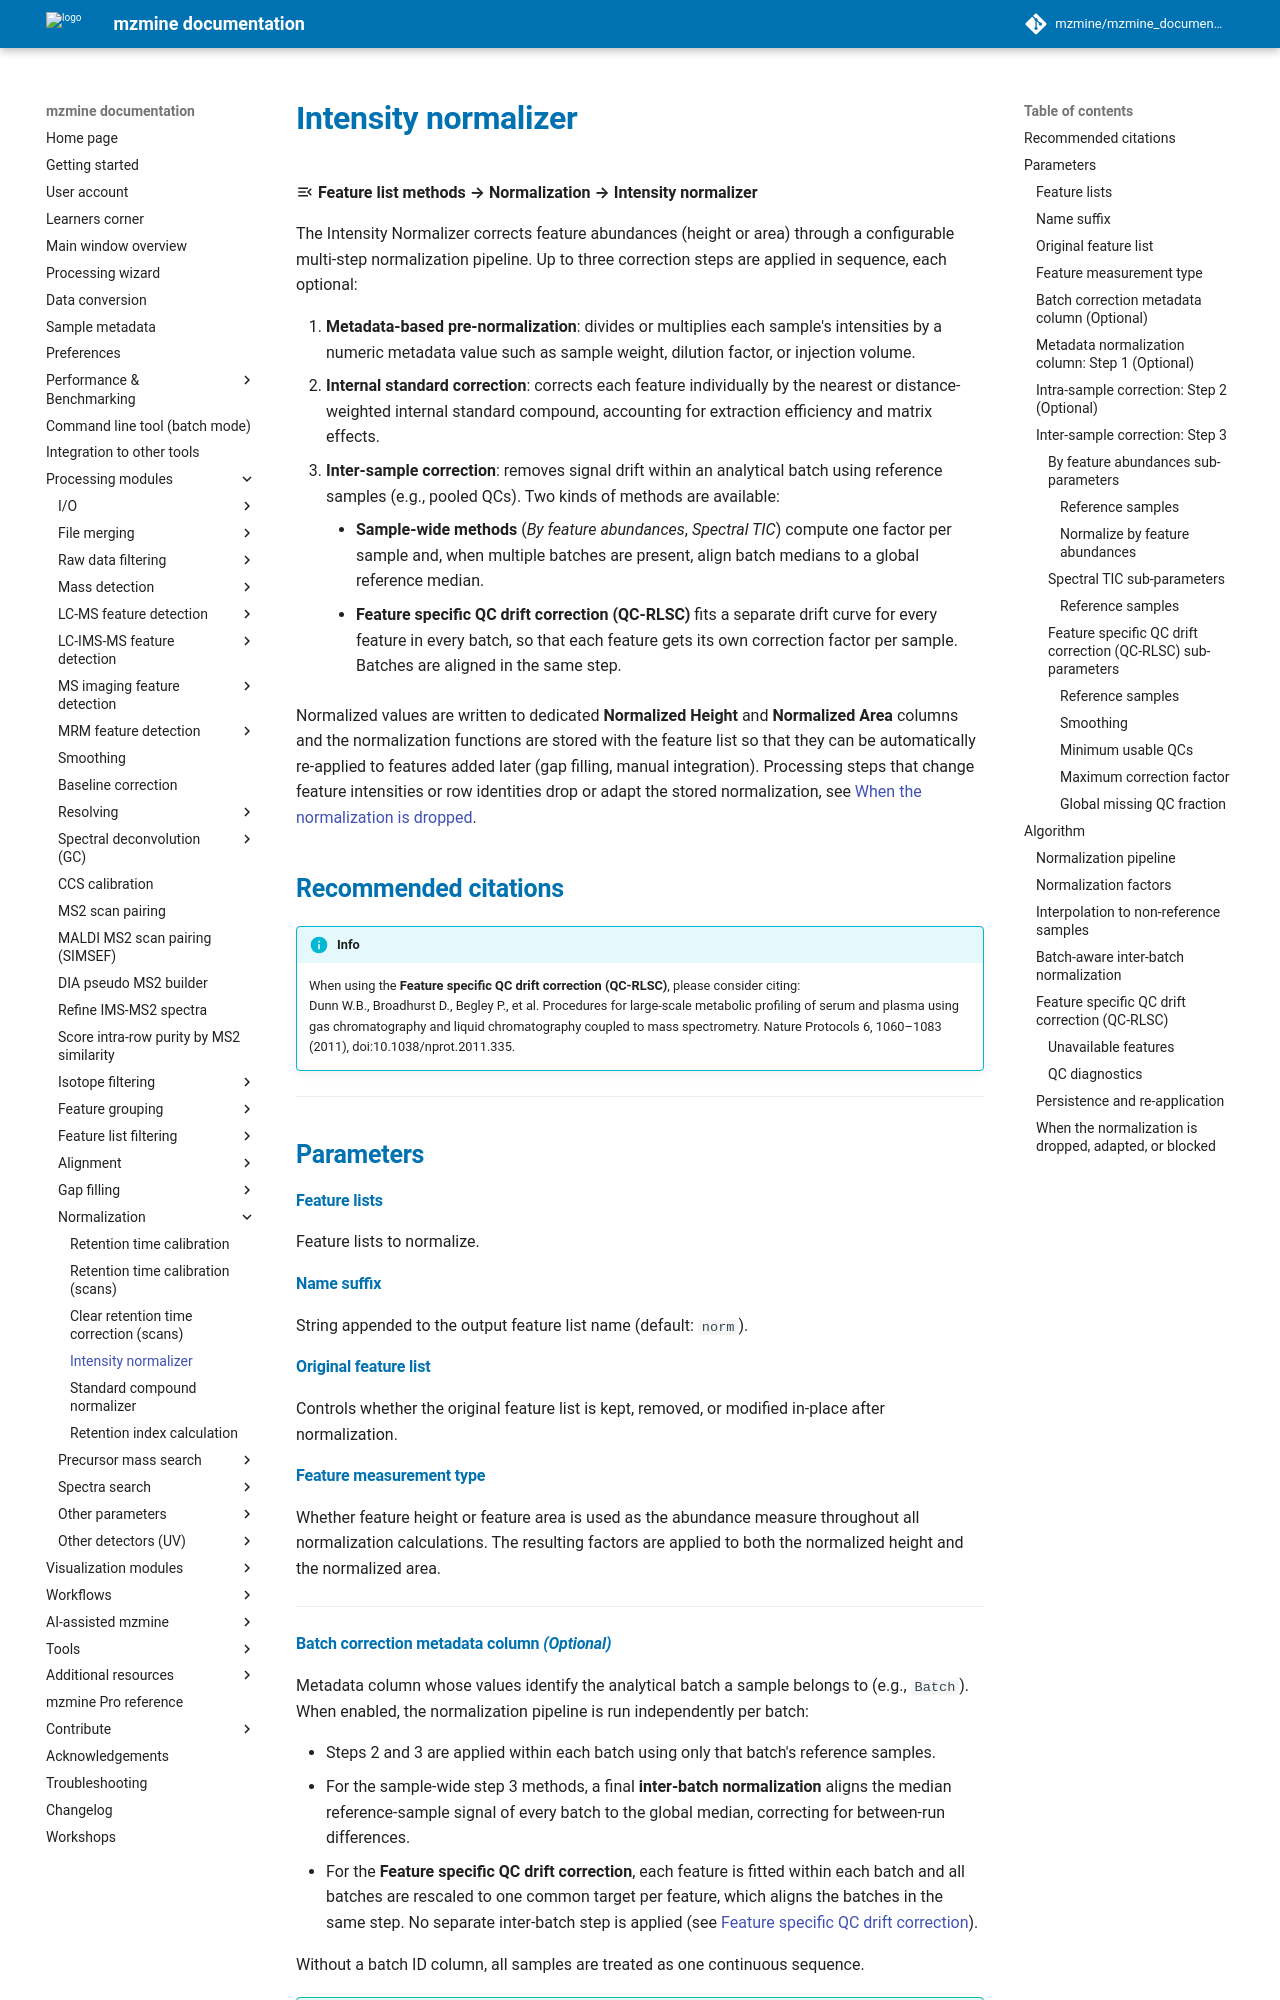

repository: mzmine/mzmine_documentation · page: 4.11/module_docs/norm_intensity/norm_intensity.html · generator: mkdocs

# Intensity normalizer

:material-menu-open: **Feature list methods → Normalization → Intensity normalizer**

The Intensity Normalizer corrects feature abundances (height or area) through a configurable
multi-step normalization pipeline. Up to three correction steps are applied in sequence, each
optional:

1. **Metadata-based pre-normalization**: divides or multiplies each sample's intensities by a
   numeric metadata value such as sample weight, dilution factor, or injection volume.
2. **Internal standard correction**: corrects each feature individually by the nearest or
   distance-weighted internal standard compound, accounting for extraction efficiency and matrix
   effects.
3. **Inter-sample correction**: removes signal drift within an analytical batch using reference
   samples (e.g., pooled QCs). Two kinds of methods are available:
    - **Sample-wide methods** (*By feature abundances*, *Spectral TIC*) compute one factor per
      sample and, when multiple batches are present, align batch medians to a global reference
      median.
    - **Feature specific QC drift correction (QC-RLSC)** fits a separate
      drift curve for every feature in every batch, so that each feature gets its own correction
      factor per sample. Batches are aligned in the same step.

Normalized values are written to dedicated **Normalized Height** and **Normalized Area** columns
and the normalization functions are stored with the feature list so that they can be automatically
re-applied to features added later (gap filling, manual integration). Processing steps that change
feature intensities or row identities drop or adapt the stored normalization, see
[When the normalization is dropped](#dropped).

## Recommended citations

!!! info

    When using the **Feature specific QC drift correction (QC-RLSC)**, please consider citing:<br>
    Dunn W.B., Broadhurst D., Begley P., et al. Procedures for large-scale metabolic profiling of serum and plasma using gas chromatography and liquid chromatography coupled to mass spectrometry. Nature Protocols 6, 1060–1083 (2011), doi:10.1038/nprot.2011.335.

---

## Parameters

#### Feature lists

Feature lists to normalize.

#### Name suffix

String appended to the output feature list name (default: `norm`).

#### Original feature list

Controls whether the original feature list is kept, removed, or modified in-place after
normalization.

#### Feature measurement type

Whether feature height or feature area is used as the abundance measure throughout all
normalization calculations. The resulting factors are applied to both the normalized height and
the normalized area.

---

#### Batch correction metadata column _(Optional)_

Metadata column whose values identify the analytical batch a sample belongs to (e.g.,
`Batch`). When enabled, the normalization pipeline is run independently per batch:

- Steps 2 and 3 are applied within each batch using only that batch's reference samples.
- For the sample-wide step 3 methods, a final **inter-batch normalization** aligns the median
  reference-sample signal of every batch to the global median, correcting for between-run
  differences.
- For the **Feature specific QC drift correction**, each feature is fitted within each batch and all batches are
  rescaled to one common target per feature, which aligns the batches in the same step. No
  separate inter-batch step is applied (see [Feature specific QC drift correction](#qc-rlsc)).

Without a batch ID column, all samples are treated as one continuous sequence.

!!! tip

    Use this parameter whenever samples were acquired in multiple separate analytical runs with
    their own QC injections to avoid over-correcting within a run while still aligning runs to each
    other.

---
